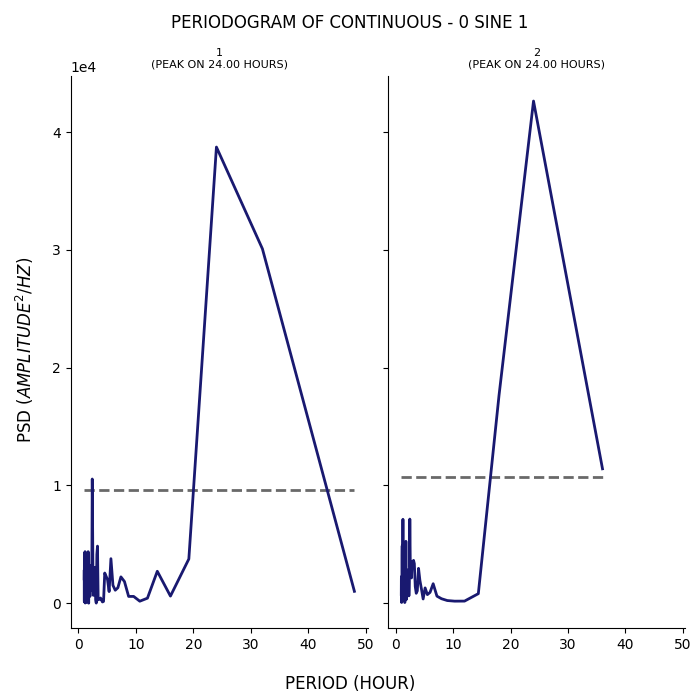

The file beside this chart, header and first rows:
test, period, psd
1, 48.0, 1011
1, 32.0, 30092
1, 24.0, 38734
1, 19.2, 3758
1, 16.0, 607
1, 13.71, 2715
1, 12.0, 430.3
1, 10.67, 172.3
1, 9.6, 579.2
1, 8.727, 577.4
1, 8.0, 1844
1, 7.385, 2238
1, 6.857, 1317
1, 6.4, 1105
1, 6.0, 1521
1, 5.647, 3783
1, 5.333, 988.7
1, 5.053, 2019
1, 4.8, 2300
1, 4.571, 2564
1, 4.364, 156.6
1, 4.174, 105.9
1, 4.0, 279.8
1, 3.84, 444.4
1, 3.692, 343.8
1, 3.556, 350.3
1, 3.429, 291.4
1, 3.31, 4851
1, 3.2, 4135
1, 3.097, 12.81
1, 3.0, 307.9
1, 2.909, 3055
1, 2.824, 1757
1, 2.743, 1220
1, 2.667, 1941
1, 2.595, 667.4
1, 2.526, 1943
1, 2.462, 6507
1, 2.4, 10548
1, 2.341, 4391
1, 2.286, 1442
1, 2.233, 1116
1, 2.182, 3020
1, 2.133, 2025
1, 2.087, 3195
1, 2.043, 2374
1, 2.0, 584.5
1, 1.959, 2423
1, 1.92, 2651
1, 1.882, 2341
1, 1.846, 2915
1, 1.811, 1138
1, 1.778, 5.363
1, 1.745, 617.7
1, 1.714, 879.1
1, 1.684, 4379
1, 1.655, 1402
1, 1.627, 518.6
1, 1.6, 1271
1, 1.574, 1202
... 106 more rows
